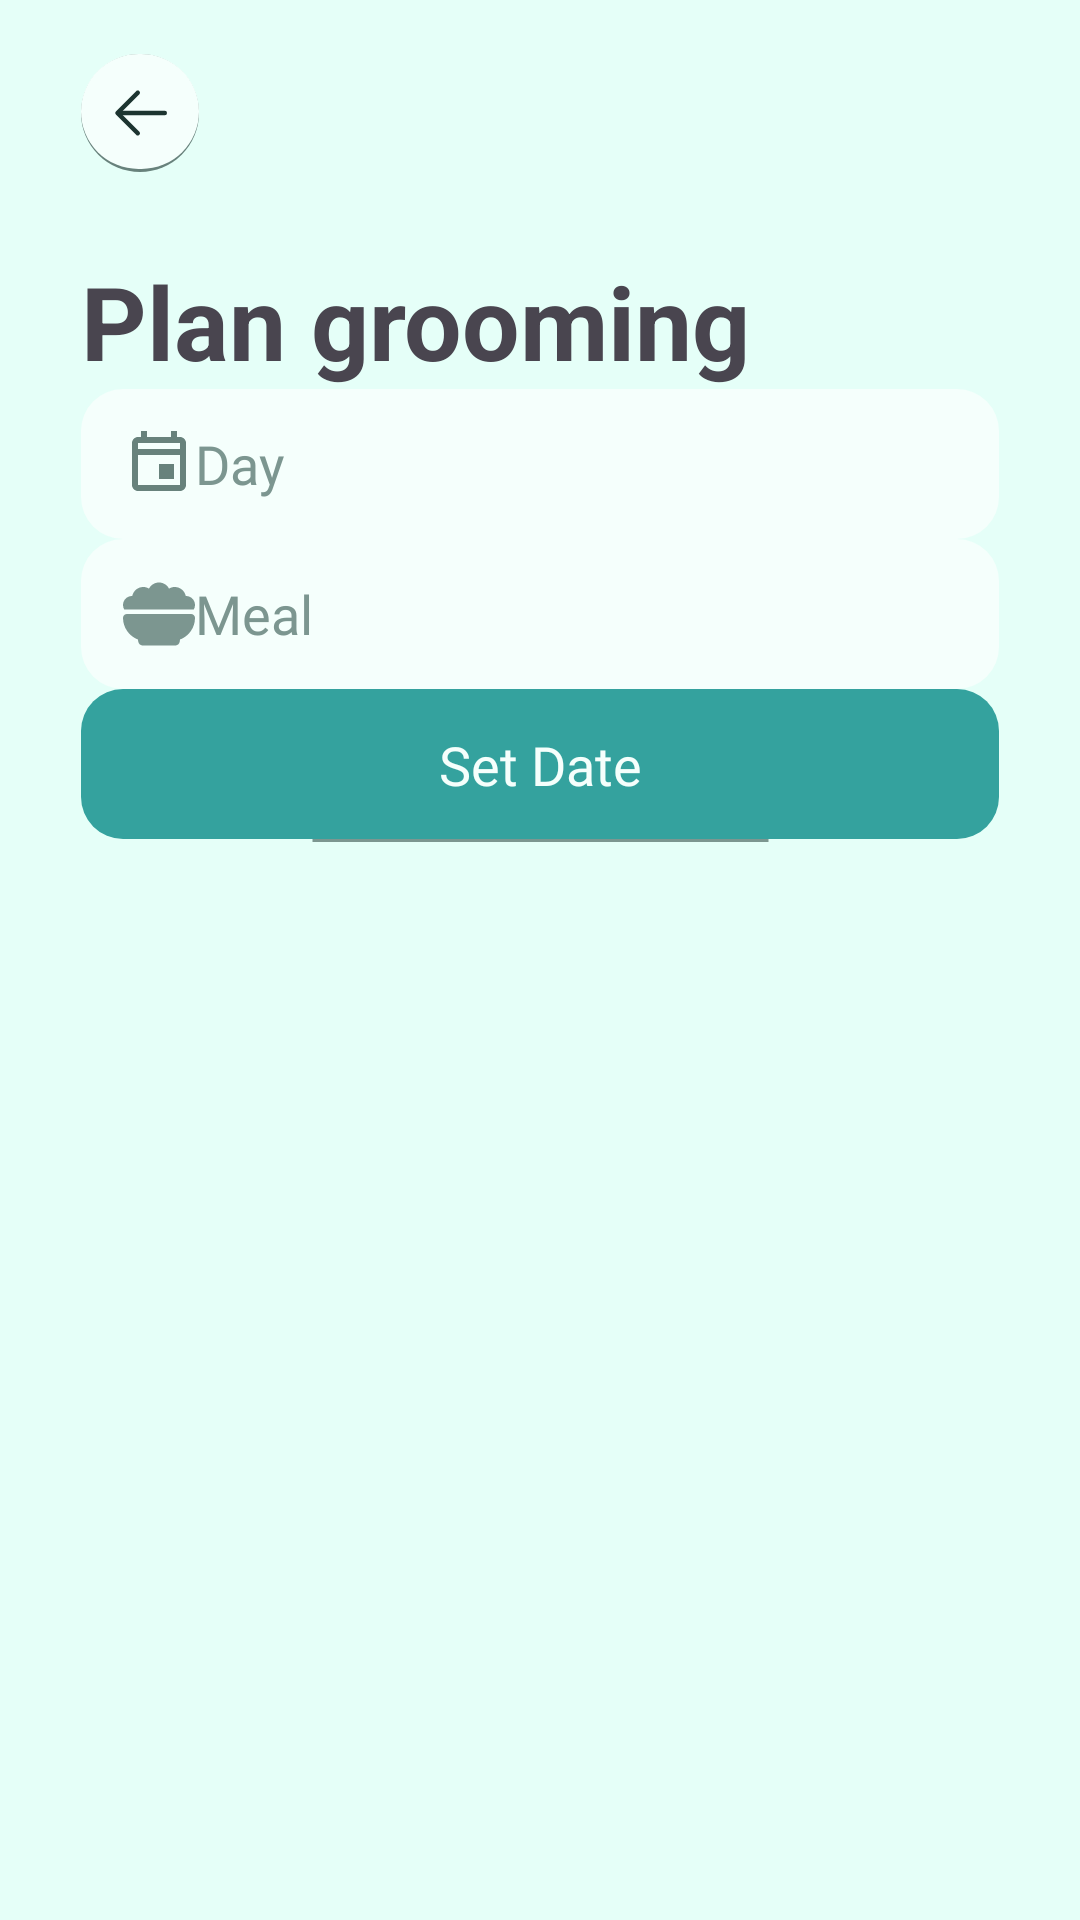

Produce the Android XML layout that renders to this screen, including the resource entries it uses.
<!-- AndroidManifest.xml: application theme Theme.Petpal -->
<!-- res/layout/activity_nutrition.xml -->
<?xml version="1.0" encoding="utf-8"?>
<androidx.constraintlayout.widget.ConstraintLayout xmlns:android="http://schemas.android.com/apk/res/android"
    xmlns:app="http://schemas.android.com/apk/res-auto"
    xmlns:tools="http://schemas.android.com/tools"
    android:layout_width="match_parent"
    android:layout_height="match_parent"
    android:background="@color/background"
    android:backgroundTint="@color/background"
    tools:context=".Activities.Health">

    <androidx.constraintlayout.widget.ConstraintLayout
        android:id="@+id/constraintLayout4"
        android:layout_width="match_parent"
        android:layout_height="wrap_content"
        android:paddingLeft="27dp"
        android:paddingTop="18sp"
        android:paddingRight="27dp"
        app:layout_constraintEnd_toEndOf="parent"
        app:layout_constraintStart_toStartOf="parent"
        app:layout_constraintTop_toTopOf="parent">

        <androidx.constraintlayout.widget.ConstraintLayout
            android:id="@+id/buttonBack"
            android:layout_width="wrap_content"
            android:layout_height="wrap_content"
            android:background="@drawable/button_round"
            android:padding="7.5dp"
            app:layout_constraintBottom_toBottomOf="parent"
            app:layout_constraintEnd_toEndOf="parent"
            app:layout_constraintHorizontal_bias="0.0"
            app:layout_constraintStart_toStartOf="parent"
            app:layout_constraintTop_toTopOf="parent">

            <ImageView
                android:id="@+id/imageView10"
                android:layout_width="wrap_content"
                android:layout_height="wrap_content"
                app:layout_constraintBottom_toBottomOf="parent"
                app:layout_constraintEnd_toEndOf="parent"
                app:layout_constraintStart_toStartOf="parent"
                app:layout_constraintTop_toTopOf="parent"
                app:srcCompat="@drawable/back" />
        </androidx.constraintlayout.widget.ConstraintLayout>
    </androidx.constraintlayout.widget.ConstraintLayout>

    <LinearLayout
        android:layout_width="match_parent"
        android:layout_height="0dp"
        android:divider="@drawable/divider_small"
        android:orientation="vertical"
        android:padding="27dp"
        android:showDividers="middle"
        app:layout_constraintBottom_toBottomOf="parent"
        app:layout_constraintEnd_toEndOf="parent"
        app:layout_constraintStart_toStartOf="parent"
        app:layout_constraintTop_toBottomOf="@+id/constraintLayout4">

        <TextView
            android:id="@+id/modeTV2"
            android:layout_width="match_parent"
            android:layout_height="wrap_content"
            android:layout_centerHorizontal="true"
            android:layout_centerVertical="true"
            android:text="Plan grooming"
            android:textSize="34sp"
            android:textStyle="bold" />

        <LinearLayout
            android:layout_width="match_parent"
            android:layout_height="wrap_content"
            android:background="@drawable/background_white"
            android:divider="@drawable/divider_small"
            android:gravity="center"
            android:orientation="horizontal"
            android:paddingLeft="14dp"
            android:paddingRight="14dp"
            android:showDividers="middle"
            android:textAlignment="center">

            <ImageView
                android:layout_width="24dp"
                android:layout_height="24dp"
                android:baselineAlignBottom="false"
                app:srcCompat="@drawable/calendar_outline" />

            <EditText
                android:id="@+id/date"
                android:layout_width="match_parent"
                android:layout_height="50dp"
                android:layout_weight="1"
                android:background="@null"
                android:ems="10"
                android:fontFamily="@font/poppins"
                android:hint="Day"
                android:inputType="date"
                android:textColor="@color/accent"
                android:textColorHint="#7C9690"
                android:textSize="18sp" />
        </LinearLayout>

        <LinearLayout
            android:layout_width="match_parent"
            android:layout_height="wrap_content"
            android:background="@drawable/background_white"
            android:divider="@drawable/divider_small"
            android:gravity="center"
            android:orientation="horizontal"
            android:paddingLeft="14dp"
            android:paddingRight="14dp"
            android:showDividers="middle"
            android:textAlignment="center">

            <ImageView
                android:layout_width="24dp"
                android:layout_height="24dp"
                android:baselineAlignBottom="false"
                app:srcCompat="@drawable/bowl_food" />

            <EditText
                android:id="@+id/description"
                android:layout_width="match_parent"
                android:layout_height="50dp"
                android:layout_weight="1"
                android:background="@null"
                android:ems="10"
                android:fontFamily="@font/poppins"
                android:hint="Meal"
                android:inputType="text"
                android:textColor="@color/accent"
                android:textColorHint="#7C9690"
                android:textSize="18sp" />
        </LinearLayout>

        <androidx.constraintlayout.widget.ConstraintLayout
            android:id="@+id/buttonSetDate"
            android:layout_width="match_parent"
            android:layout_height="50dp"
            android:background="@drawable/button_basic">

            <TextView
                android:id="@+id/buttonText"
                android:layout_width="wrap_content"
                android:layout_height="wrap_content"
                android:fontFamily="@font/poppins_bold"
                android:text="Set Date"
                android:textAlignment="center"
                android:textColor="@color/secondary"
                android:textSize="18sp"
                app:layout_constraintBottom_toBottomOf="parent"
                app:layout_constraintEnd_toEndOf="parent"
                app:layout_constraintStart_toStartOf="parent"
                app:layout_constraintTop_toTopOf="parent" />

            <ProgressBar
                android:id="@+id/submitting"
                style="@android:style/Widget.Material.ProgressBar.Small.Title"
                android:layout_width="48sp"
                android:layout_height="48sp"
                android:progressTint="@color/secondary"
                app:layout_constraintBottom_toBottomOf="parent"
                app:layout_constraintEnd_toEndOf="parent"
                app:layout_constraintStart_toStartOf="parent"
                app:layout_constraintTop_toTopOf="parent" />
        </androidx.constraintlayout.widget.ConstraintLayout>

        <ImageView
            android:id="@+id/imageView19"
            android:layout_width="match_parent"
            android:layout_height="wrap_content"
            app:layout_constraintBottom_toBottomOf="parent"
            app:layout_constraintEnd_toStartOf="@+id/textView7"
            app:layout_constraintStart_toStartOf="parent"
            app:layout_constraintTop_toTopOf="parent"
            app:srcCompat="@drawable/line_horizontal" />

        <androidx.recyclerview.widget.RecyclerView
            android:id="@+id/activitiesRV"
            android:layout_width="match_parent"
            android:layout_height="match_parent" />

    </LinearLayout>
</androidx.constraintlayout.widget.ConstraintLayout>
<!-- resources referenced by this layout -->
<resources>
  <color name="accent">#68827c</color>
  <color name="background">#e5fff8</color>
  <color name="secondary">#f5fffc</color>
  <!-- drawable back (drawable) -->
  <vector android:height="24dp" android:viewportHeight="1024"
      android:viewportWidth="1024" android:width="24dp" xmlns:android="http://schemas.android.com/apk/res/android">
      <path android:fillColor="#1c3530" android:pathData="M224,480h640a32,32 0,1 1,0 64H224a32,32 0,0 1,0 -64z"/>
      <path android:fillColor="#1c3530" android:pathData="m237.2,512l265.4,265.3a32,32 0,0 1,-45.3 45.3l-288,-288a32,32 0,0 1,0 -45.3l288,-288a32,32 0,1 1,45.3 45.3L237.2,512z"/>
  </vector>
  <!-- drawable background_white (drawable) -->
  <?xml version="1.0" encoding="utf-8"?>
  <selector xmlns:android="http://schemas.android.com/apk/res/android">
      <item>
          <shape android:shape="rectangle">
              <solid android:color="@color/secondary"/>
              <corners android:radius="14dp"/>
          </shape>
      </item>
  </selector>
  <!-- drawable button_basic (drawable) -->
  <?xml version="1.0" encoding="utf-8"?>
  <ripple xmlns:android="http://schemas.android.com/apk/res/android"
      android:color="@color/secondary">
      
      <item>
          <shape android:shape="rectangle">
              <solid android:color="@color/primary"/>
              <corners android:radius="14dp"/>
          </shape>
      </item>
      <ripple-color android:color="@color/secondary"/>
      <ripple-radius android:radius="10dp"/>
  </ripple>
  <!-- drawable button_round (drawable) -->
  <?xml version="1.0" encoding="utf-8"?>
  <layer-list xmlns:android="http://schemas.android.com/apk/res/android">
      <item>
          <shape android:shape="rectangle">
              <solid android:color="@color/accent"/>
              <corners android:radius="400dp"/>
          </shape>
      </item>
      <item android:bottom="3px">
          <shape android:shape="rectangle">
              <solid android:color="@color/secondary"/>
              <corners android:radius="400dp"/>
          </shape>
      </item>
  </layer-list>
  <!-- drawable calendar_outline (drawable) -->
  <vector android:height="24dp" android:viewportHeight="24"
      android:viewportWidth="24" android:width="24dp" xmlns:android="http://schemas.android.com/apk/res/android">
      <path android:fillColor="#68827c" android:pathData="M12,12h5v5h-5v-5m7,-9h-1V1h-2v2H8V1H6v2H5c-1.1,0 -2,0.9 -2,2v14c0,1.1 0.9,2 2,2h14c1.1,0 2,-0.9 2,-2V5c0,-1.1 -0.9,-2 -2,-2m0,2v2H5V5h14M5,19V9h14v10H5Z"/>
  </vector>
  <!-- drawable line_horizontal (drawable) -->
  <?xml version="1.0" encoding="utf-8"?>
  <vector
      xmlns:android="http://schemas.android.com/apk/res/android"
      xmlns:aapt="http://schemas.android.com/aapt"
      android:width="153.04dp"
      android:height="1dp"
      android:viewportWidth="153.04"
      android:viewportHeight="1"
      >
      <group>
          <clip-path
              android:pathData="M0.5 0.5H152.539H0.5Z"
              />
      </group>
      <path
          android:pathData="M0.5 0.5H152.539H0.5Z"
          android:strokeWidth="1"
          android:strokeColor="#7C9690"
          />
  </vector>
  <style name="Theme.Petpal" parent="Base.Theme.Petpal" />
  <color name="primary">#34a29e</color>
  <style name="Base.Theme.Petpal" parent="Theme.Material3.DayNight.NoActionBar">
          
          
          <item name="colorPrimary">@color/primary</item>
          <item name="colorSecondary">@color/secondary</item>
          <item name="colorAccent">@color/accent</item>
          
          <item name="colorTertiary">@color/text</item>
          <item name="colorOnBackground">@color/background</item>
      </style>
  <color name="text">#001a13</color>
</resources>
